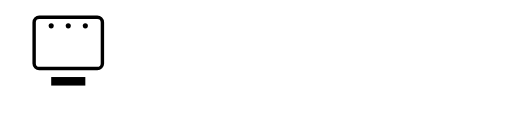
t = 0.00 s
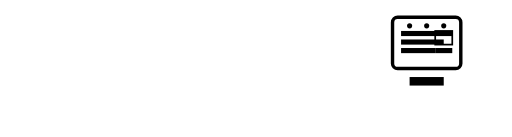
t = 6.00 s
t = 6.48 s: frame unchanged from t = 6.00 s, image omitted
t = 6.96 s: frame unchanged from t = 6.00 s, image omitted
t = 7.44 s: frame unchanged from t = 6.00 s, image omitted
t = 8.50 s: frame unchanged from t = 0.00 s, image omitted

The animated SVG that drew these frames (rendered in a browser with its animation timeline set to each time). Animation: 9 CSS @keyframes rules; frames cover the first 8.50 s, repeats indefinitely.

<svg xmlns="http://www.w3.org/2000/svg" viewBox="0.0 0.0 300.0 80.0">
    <style>
@keyframes showPhase1 {
  0%, 24.9% { visibility: visible; }
  25%, 100% { visibility: hidden; }
}
@keyframes showPhase2 {
  0%, 24.9% { visibility: hidden; }
  25%, 49.9% { visibility: visible; }
  50%, 100% { visibility: hidden; }
}
@keyframes showPhase3 {
  0%, 49.9% { visibility: hidden; }
  50%, 74.9% { visibility: visible; }
  75%, 100% { visibility: hidden; }
}
@keyframes showPhase4 {
  0%, 74.9% { visibility: hidden; }
  75%, 100% { visibility: visible; }
}

#phase1, #phase2, #phase3, #phase4 {
  visibility: hidden;
  animation-duration: 8s;
  animation-iteration-count: infinite;
  animation-timing-function: linear;
}
#phase1 { animation-name: showPhase1; }
#phase2 { animation-name: showPhase2; }
#phase3 { animation-name: showPhase3; }
#phase4 { animation-name: showPhase4; }
</style><style>
@keyframes phaseCycle {
  0% { visibility: visible; }
  24% { visibility: visible; }
  25% { visibility: hidden; }
  100% { visibility: hidden; }
}
#phase1, #phase2, #phase3, #phase4 {
  visibility: hidden;
  animation-duration: 8s;
  animation-iteration-count: infinite;
}
#phase1 { animation-name: phase1Anim; }
#phase2 { animation-name: phase2Anim; animation-delay: 2s; }
#phase3 { animation-name: phase3Anim; animation-delay: 4s; }
#phase4 { animation-name: phase4Anim; animation-delay: 6s; }

@keyframes phase1Anim {
  0%, 24% { visibility: visible; }
  25%, 100% { visibility: hidden; }
}
@keyframes phase2Anim {
  0%, 24% { visibility: visible; }
  25%, 100% { visibility: hidden; }
}
@keyframes phase3Anim {
  0%, 24% { visibility: visible; }
  25%, 100% { visibility: hidden; }
}
@keyframes phase4Anim {
  0%, 24% { visibility: visible; }
  25%, 100% { visibility: hidden; }
}
</style><rect x="0" y="0" width="300" height="100" fill="white" />
    <g transform="translate(20, 10)" id="phase1">
        <rect x="0" y="0" width="40" height="30" stroke="black" stroke-width="2" fill="none" rx="3" ry="3" />
        <rect x="10" y="35" width="20" height="5" fill="black" />
        <circle cx="10" cy="5" r="1.5" fill="black" />
        <circle cx="20" cy="5" r="1.5" fill="black" />
        <circle cx="30" cy="5" r="1.5" fill="black" />
    </g>
    <g transform="translate(90, 10)" id="phase2">
        <rect x="0" y="0" width="40" height="30" stroke="black" stroke-width="2" fill="none" rx="3" ry="3" />
        <rect x="5" y="8" width="30" height="5" fill="black" />
        <rect x="5" y="16" width="20" height="3" fill="black" />
        <rect x="5" y="22" width="15" height="3" fill="black" />
        <rect x="10" y="35" width="20" height="5" fill="black" />
        <circle cx="10" cy="5" r="1.5" fill="black" />
        <circle cx="20" cy="5" r="1.5" fill="black" />
        <circle cx="30" cy="5" r="1.5" fill="black" />
    </g>
    <g transform="translate(160, 10)" id="phase3">
        <rect x="0" y="0" width="40" height="30" stroke="black" stroke-width="2" fill="none" rx="3" ry="3" />
        <rect x="5" y="8" width="30" height="3" fill="black" />
        <rect x="5" y="13" width="25" height="3" fill="black" />
        <rect x="5" y="18" width="20" height="3" fill="black" />
        <rect x="25" y="8" width="10" height="13" stroke="black" stroke-width="1" fill="none" />
        <rect x="10" y="35" width="20" height="5" fill="black" />
        <circle cx="10" cy="5" r="1.5" fill="black" />
        <circle cx="20" cy="5" r="1.5" fill="black" />
        <circle cx="30" cy="5" r="1.5" fill="black" />
    </g>
    <g transform="translate(230, 10)" id="phase4">
        <rect x="0" y="0" width="40" height="30" stroke="black" stroke-width="2" fill="none" rx="3" ry="3" />
        <rect x="5" y="8" width="30" height="3" fill="black" />
        <rect x="5" y="13" width="25" height="3" fill="black" />
        <rect x="5" y="18" width="20" height="3" fill="black" />
        <rect x="25" y="8" width="10" height="8" stroke="black" stroke-width="1" fill="none" />
        <rect x="25" y="18" width="10" height="3" fill="black" />
        <rect x="10" y="35" width="20" height="5" fill="black" />
        <circle cx="10" cy="5" r="1.5" fill="black" />
        <circle cx="20" cy="5" r="1.5" fill="black" />
        <circle cx="30" cy="5" r="1.5" fill="black" />
    </g>
</svg>